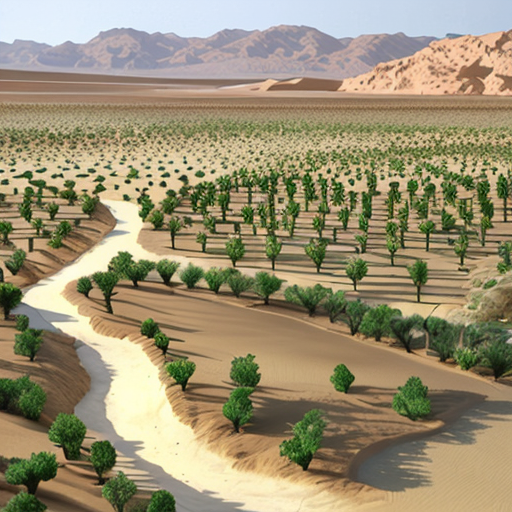
Generation parameters embedded in this image by AUTOMATIC1111 Stable Diffusion web UI or a fork of it (Forge, ...) (PNG 'parameters' text chunk):
desert,oasis,scenery, farmland,afforestation,sand,one_lake,artificial_plant_tree
Steps: 20, Sampler: DPM++ 2M, CFG scale: 7, Seed: 2196612591, Size: 512x512, Model hash: 9aba26abdf, Model: deliberate_v2